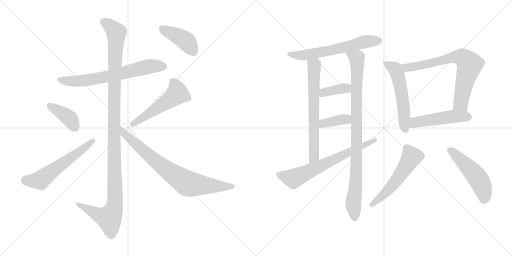
t = 0.00 s
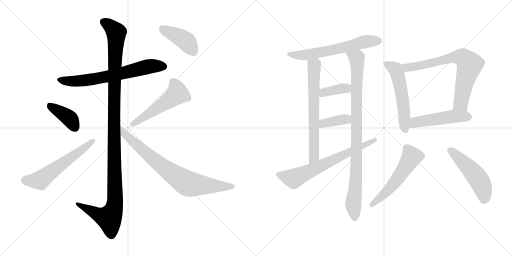
t = 2.71 s
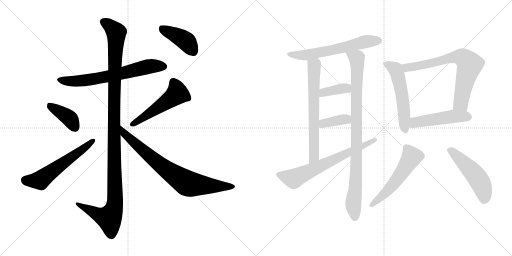
t = 5.41 s
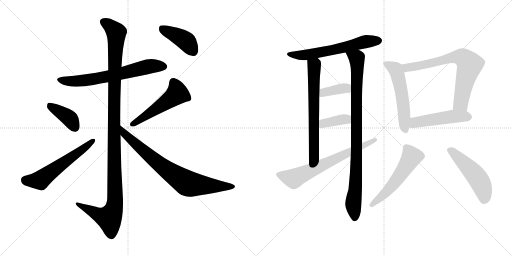
t = 8.12 s
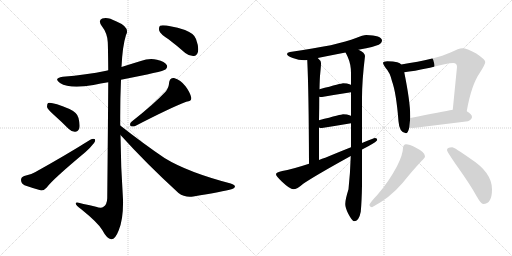
t = 10.82 s
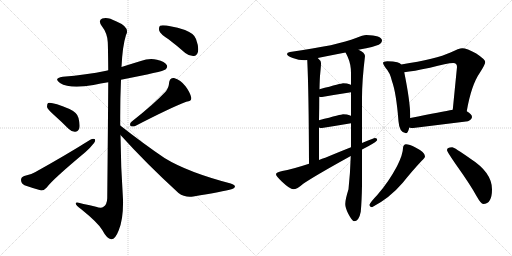
t = 13.53 s

The animated SVG that drew these frames (rendered in a browser with its animation timeline set to each time). Animation: 18 CSS @keyframes rules; one cycle of 13.53 s.

<svg version="1.1" viewBox="0 0 2048 1024" xmlns="http://www.w3.org/2000/svg">
  <g stroke="lightgray" stroke-dasharray="1,1" stroke-width="1" transform="scale(4, 4)">
    <line x1="0" y1="0" x2="256" y2="256"></line>
    <line x1="256" y1="0" x2="0" y2="256"></line>
    <line x1="128" y1="0" x2="128" y2="256"></line>
    <line x1="0" y1="128" x2="256" y2="128"></line>
    <line x1="256" y1="0" x2="512" y2="256"></line>
    <line x1="512" y1="0" x2="256" y2="256"></line>
    <line x1="384" y1="0" x2="384" y2="256"></line>
    <line x1="256" y1="128" x2="512" y2="128"></line>
  </g>
<g transform="scale(1, -1) translate(0, -850)">
   <style type="text/css">
    @keyframes keyframes0 {
      from {
       stroke: black;
       stroke-dashoffset: 675;
       stroke-width: 128;
       }
       69% {
       animation-timing-function: step-end;
       stroke: black;
       stroke-dashoffset: 0;
       stroke-width: 128;
       }
       to {
       stroke: black;
       stroke-width: 1024;
       }
       }
       #make-me-a-hanzi-animation-0 {
         animation: keyframes0 0.799316s both;
         animation-delay: 0.000000s;
         animation-timing-function: linear;
       }
    @keyframes keyframes1 {
      from {
       stroke: black;
       stroke-dashoffset: 1209;
       stroke-width: 128;
       }
       80% {
       animation-timing-function: step-end;
       stroke: black;
       stroke-dashoffset: 0;
       stroke-width: 128;
       }
       to {
       stroke: black;
       stroke-width: 1024;
       }
       }
       #make-me-a-hanzi-animation-1 {
         animation: keyframes1 1.233887s both;
         animation-delay: 0.799316s;
         animation-timing-function: linear;
       }
    @keyframes keyframes2 {
      from {
       stroke: black;
       stroke-dashoffset: 396;
       stroke-width: 128;
       }
       56% {
       animation-timing-function: step-end;
       stroke: black;
       stroke-dashoffset: 0;
       stroke-width: 128;
       }
       to {
       stroke: black;
       stroke-width: 1024;
       }
       }
       #make-me-a-hanzi-animation-2 {
         animation: keyframes2 0.572266s both;
         animation-delay: 2.033203s;
         animation-timing-function: linear;
       }
    @keyframes keyframes3 {
      from {
       stroke: black;
       stroke-dashoffset: 584;
       stroke-width: 128;
       }
       66% {
       animation-timing-function: step-end;
       stroke: black;
       stroke-dashoffset: 0;
       stroke-width: 128;
       }
       to {
       stroke: black;
       stroke-width: 1024;
       }
       }
       #make-me-a-hanzi-animation-3 {
         animation: keyframes3 0.725260s both;
         animation-delay: 2.605469s;
         animation-timing-function: linear;
       }
    @keyframes keyframes4 {
      from {
       stroke: black;
       stroke-dashoffset: 519;
       stroke-width: 128;
       }
       63% {
       animation-timing-function: step-end;
       stroke: black;
       stroke-dashoffset: 0;
       stroke-width: 128;
       }
       to {
       stroke: black;
       stroke-width: 1024;
       }
       }
       #make-me-a-hanzi-animation-4 {
         animation: keyframes4 0.672363s both;
         animation-delay: 3.330729s;
         animation-timing-function: linear;
       }
    @keyframes keyframes5 {
      from {
       stroke: black;
       stroke-dashoffset: 788;
       stroke-width: 128;
       }
       72% {
       animation-timing-function: step-end;
       stroke: black;
       stroke-dashoffset: 0;
       stroke-width: 128;
       }
       to {
       stroke: black;
       stroke-width: 1024;
       }
       }
       #make-me-a-hanzi-animation-5 {
         animation: keyframes5 0.891276s both;
         animation-delay: 4.003092s;
         animation-timing-function: linear;
       }
    @keyframes keyframes6 {
      from {
       stroke: black;
       stroke-dashoffset: 419;
       stroke-width: 128;
       }
       58% {
       animation-timing-function: step-end;
       stroke: black;
       stroke-dashoffset: 0;
       stroke-width: 128;
       }
       to {
       stroke: black;
       stroke-width: 1024;
       }
       }
       #make-me-a-hanzi-animation-6 {
         animation: keyframes6 0.590983s both;
         animation-delay: 4.894368s;
         animation-timing-function: linear;
       }
    @keyframes keyframes7 {
      from {
       stroke: black;
       stroke-dashoffset: 621;
       stroke-width: 128;
       }
       67% {
       animation-timing-function: step-end;
       stroke: black;
       stroke-dashoffset: 0;
       stroke-width: 128;
       }
       to {
       stroke: black;
       stroke-width: 1024;
       }
       }
       #make-me-a-hanzi-animation-7 {
         animation: keyframes7 0.755371s both;
         animation-delay: 5.485351s;
         animation-timing-function: linear;
       }
    @keyframes keyframes8 {
      from {
       stroke: black;
       stroke-dashoffset: 670;
       stroke-width: 128;
       }
       69% {
       animation-timing-function: step-end;
       stroke: black;
       stroke-dashoffset: 0;
       stroke-width: 128;
       }
       to {
       stroke: black;
       stroke-width: 1024;
       }
       }
       #make-me-a-hanzi-animation-8 {
         animation: keyframes8 0.795247s both;
         animation-delay: 6.240722s;
         animation-timing-function: linear;
       }
    @keyframes keyframes9 {
      from {
       stroke: black;
       stroke-dashoffset: 940;
       stroke-width: 128;
       }
       75% {
       animation-timing-function: step-end;
       stroke: black;
       stroke-dashoffset: 0;
       stroke-width: 128;
       }
       to {
       stroke: black;
       stroke-width: 1024;
       }
       }
       #make-me-a-hanzi-animation-9 {
         animation: keyframes9 1.014974s both;
         animation-delay: 7.035969s;
         animation-timing-function: linear;
       }
    @keyframes keyframes10 {
      from {
       stroke: black;
       stroke-dashoffset: 377;
       stroke-width: 128;
       }
       55% {
       animation-timing-function: step-end;
       stroke: black;
       stroke-dashoffset: 0;
       stroke-width: 128;
       }
       to {
       stroke: black;
       stroke-width: 1024;
       }
       }
       #make-me-a-hanzi-animation-10 {
         animation: keyframes10 0.556803s both;
         animation-delay: 8.050943s;
         animation-timing-function: linear;
       }
    @keyframes keyframes11 {
      from {
       stroke: black;
       stroke-dashoffset: 375;
       stroke-width: 128;
       }
       55% {
       animation-timing-function: step-end;
       stroke: black;
       stroke-dashoffset: 0;
       stroke-width: 128;
       }
       to {
       stroke: black;
       stroke-width: 1024;
       }
       }
       #make-me-a-hanzi-animation-11 {
         animation: keyframes11 0.555176s both;
         animation-delay: 8.607746s;
         animation-timing-function: linear;
       }
    @keyframes keyframes12 {
      from {
       stroke: black;
       stroke-dashoffset: 684;
       stroke-width: 128;
       }
       69% {
       animation-timing-function: step-end;
       stroke: black;
       stroke-dashoffset: 0;
       stroke-width: 128;
       }
       to {
       stroke: black;
       stroke-width: 1024;
       }
       }
       #make-me-a-hanzi-animation-12 {
         animation: keyframes12 0.806641s both;
         animation-delay: 9.162922s;
         animation-timing-function: linear;
       }
    @keyframes keyframes13 {
      from {
       stroke: black;
       stroke-dashoffset: 553;
       stroke-width: 128;
       }
       64% {
       animation-timing-function: step-end;
       stroke: black;
       stroke-dashoffset: 0;
       stroke-width: 128;
       }
       to {
       stroke: black;
       stroke-width: 1024;
       }
       }
       #make-me-a-hanzi-animation-13 {
         animation: keyframes13 0.700033s both;
         animation-delay: 9.969563s;
         animation-timing-function: linear;
       }
    @keyframes keyframes14 {
      from {
       stroke: black;
       stroke-dashoffset: 728;
       stroke-width: 128;
       }
       70% {
       animation-timing-function: step-end;
       stroke: black;
       stroke-dashoffset: 0;
       stroke-width: 128;
       }
       to {
       stroke: black;
       stroke-width: 1024;
       }
       }
       #make-me-a-hanzi-animation-14 {
         animation: keyframes14 0.842448s both;
         animation-delay: 10.669596s;
         animation-timing-function: linear;
       }
    @keyframes keyframes15 {
      from {
       stroke: black;
       stroke-dashoffset: 496;
       stroke-width: 128;
       }
       62% {
       animation-timing-function: step-end;
       stroke: black;
       stroke-dashoffset: 0;
       stroke-width: 128;
       }
       to {
       stroke: black;
       stroke-width: 1024;
       }
       }
       #make-me-a-hanzi-animation-15 {
         animation: keyframes15 0.653646s both;
         animation-delay: 11.512044s;
         animation-timing-function: linear;
       }
    @keyframes keyframes16 {
      from {
       stroke: black;
       stroke-dashoffset: 551;
       stroke-width: 128;
       }
       64% {
       animation-timing-function: step-end;
       stroke: black;
       stroke-dashoffset: 0;
       stroke-width: 128;
       }
       to {
       stroke: black;
       stroke-width: 1024;
       }
       }
       #make-me-a-hanzi-animation-16 {
         animation: keyframes16 0.698405s both;
         animation-delay: 12.165690s;
         animation-timing-function: linear;
       }
    @keyframes keyframes17 {
      from {
       stroke: black;
       stroke-dashoffset: 509;
       stroke-width: 128;
       }
       62% {
       animation-timing-function: step-end;
       stroke: black;
       stroke-dashoffset: 0;
       stroke-width: 128;
       }
       to {
       stroke: black;
       stroke-width: 1024;
       }
       }
       #make-me-a-hanzi-animation-17 {
         animation: keyframes17 0.664225s both;
         animation-delay: 12.864095s;
         animation-timing-function: linear;
       }
</style>
<path d="M 484.0 531.0 Q 653.0 564.0 662.0 572.0 Q 672.0 581.0 667.0 590.0 Q 660.0 603.0 628.0 611.0 Q 597.0 618.0 563.0 606.0 Q 524.0 594.0 486.0 582.0 L 433.0 569.0 Q 429.0 569.0 425.0 567.0 Q 346.0 551.0 251.0 543.0 Q 212.0 537.0 240.0 518.0 Q 280.0 493.0 374.0 510.0 Q 402.0 516.0 433.0 521.0 L 484.0 531.0 Z" fill="lightgray"></path> 
<path d="M 481.0 348.0 Q 480.0 439.0 484.0 531.0 L 486.0 582.0 Q 490.0 666.0 504.0 710.0 Q 522.0 741.0 464.0 765.0 Q 430.0 784.0 409.0 776.0 Q 391.0 769.0 407.0 746.0 Q 429.0 718.0 431.0 682.0 Q 432.0 667.0 433.0 569.0 L 433.0 521.0 Q 432.0 365.0 429.0 57.0 Q 428.0 32.0 414.0 23.0 Q 405.0 16.0 384.0 23.0 Q 359.0 29.0 334.0 34.0 Q 300.0 46.0 303.0 35.0 Q 304.0 28.0 325.0 13.0 Q 392.0 -41.0 409.0 -70.0 Q 428.0 -106.0 445.0 -107.0 Q 461.0 -108.0 475.0 -71.0 Q 494.0 -25.0 492.0 52.0 Q 483.0 182.0 482.0 310.0 L 481.0 348.0 Z" fill="lightgray"></path> 
<path d="M 216.0 390.0 Q 244.0 365.0 274.0 335.0 Q 287.0 322.0 301.0 323.0 Q 311.0 323.0 317.0 336.0 Q 321.0 349.0 314.0 378.0 Q 310.0 399.0 278.0 414.0 Q 206.0 444.0 192.0 438.0 Q 188.0 434.0 188.0 422.0 Q 191.0 412.0 216.0 390.0 Z" fill="lightgray"></path> 
<path d="M 97.0 146.0 Q 84.0 142.0 84.0 130.0 Q 85.0 115.0 98.0 109.0 Q 126.0 99.0 165.0 88.0 Q 177.0 88.0 187.0 100.0 Q 208.0 130.0 341.0 241.0 Q 359.0 256.0 371.0 272.0 Q 383.0 284.0 380.0 293.0 Q 373.0 297.0 361.0 291.0 Q 264.0 230.0 140.0 161.0 Q 124.0 151.0 97.0 146.0 Z" fill="lightgray"></path> 
<path d="M 662.0 483.0 Q 616.0 434.0 526.0 363.0 Q 517.0 356.0 522.0 346.0 Q 531.0 342.0 541.0 346.0 Q 680.0 418.0 745.0 443.0 Q 767.0 444.0 765.0 459.0 Q 761.0 480.0 742.0 505.0 Q 723.0 530.0 696.0 538.0 Q 678.0 539.0 676.0 517.0 Q 676.0 501.0 662.0 483.0 Z" fill="lightgray"></path> 
<path d="M 482.0 310.0 Q 585.0 196.0 714.0 78.0 Q 739.0 59.0 773.0 64.0 Q 891.0 83.0 929.0 94.0 Q 939.0 98.0 940.0 104.0 Q 940.0 110.0 923.0 116.0 Q 751.0 161.0 658.0 218.0 Q 574.0 275.0 481.0 348.0 C 457.0 366.0 462.0 332.0 482.0 310.0 Z" fill="lightgray"></path> 
<path d="M 674.0 693.0 Q 707.0 668.0 741.0 638.0 Q 757.0 625.0 775.0 626.0 Q 788.0 627.0 792.0 643.0 Q 796.0 661.0 784.0 694.0 Q 777.0 716.0 740.0 730.0 Q 658.0 754.0 640.0 747.0 Q 634.0 741.0 637.0 727.0 Q 641.0 714.0 674.0 693.0 Z" fill="lightgray"></path> 
<path d="M 1465.0 710.5 Q 1452.0 710.5 1424.0 698.5 Q 1354.0 669.5 1160.0 642.5 Q 1148.0 640.5 1148.0 634.5 Q 1148.0 626.5 1171.0 618.5 Q 1195.0 609.5 1217.0 609.5 Q 1222.0 609.5 1229.0 610.5 L 1271.0 618.5 Q 1305.0 625.5 1382.0 640.5 L 1434.0 651.5 Q 1448.0 654.5 1465.0 657.5 Q 1488.0 661.5 1515.0 671.5 Q 1528.0 678.5 1528.0 689.5 Q 1526.0 708.5 1465.0 710.5 Z" fill="lightgray"></path> 
<path d="M 1229.0 610.5 Q 1235.0 490.5 1236.0 195.5 C 1236.0 165.5 1276.0 180.5 1276.0 210.5 L 1276.0 340.5 L 1276.0 369.5 Q 1277.0 422.5 1277.0 463.5 L 1278.0 493.5 Q 1279.0 541.5 1281.0 557.5 Q 1284.0 587.5 1284.0 598.5 Q 1284.0 607.5 1271.0 618.5 C 1250.0 640.5 1228.0 640.5 1229.0 610.5 Z" fill="lightgray"></path> 
<path d="M 1403.0 226.5 Q 1401.0 159.5 1394.0 93.5 Q 1381.0 52.5 1381.0 34.5 Q 1381.0 19.5 1393.0 -4.5 Q 1409.0 -34.5 1416.0 -34.5 Q 1436.0 -34.5 1443.0 3.5 Q 1447.0 47.5 1448.0 108.5 L 1448.0 252.5 L 1448.0 278.5 L 1448.0 458.5 Q 1448.0 527.5 1460.0 626.5 Q 1460.0 639.5 1434.0 651.5 C 1408.0 667.5 1369.0 667.5 1382.0 640.5 Q 1385.0 635.5 1391.0 622.5 Q 1404.0 593.5 1404.0 558.5 L 1404.0 510.5 L 1404.0 481.5 L 1404.0 386.5 L 1404.0 357.5 L 1404.0 261.5 L 1403.0 226.5 Z" fill="lightgray"></path> 
<path d="M 1404.0 510.5 Q 1403.0 511.5 1401.0 512.5 Q 1389.0 517.5 1372.0 517.5 Q 1367.0 517.5 1278.0 493.5 C 1249.0 485.5 1247.0 467.5 1277.0 463.5 Q 1282.0 462.5 1288.0 462.5 Q 1345.0 472.5 1404.0 481.5 C 1434.0 486.5 1430.0 495.5 1404.0 510.5 Z" fill="lightgray"></path> 
<path d="M 1404.0 386.5 Q 1403.0 387.5 1401.0 388.5 Q 1389.0 393.5 1372.0 393.5 Q 1367.0 393.5 1276.0 369.5 C 1247.0 361.5 1247.0 349.5 1276.0 340.5 Q 1280.0 338.5 1288.0 338.5 Q 1345.0 347.5 1404.0 357.5 C 1434.0 362.5 1430.0 371.5 1404.0 386.5 Z" fill="lightgray"></path> 
<path d="M 1236.0 195.5 Q 1166.0 172.5 1129.0 166.5 Q 1104.0 161.5 1104.0 153.5 Q 1104.0 146.5 1128.0 123.5 Q 1160.0 93.5 1173.0 93.5 Q 1188.0 93.5 1213.0 115.5 Q 1260.0 147.5 1403.0 226.5 L 1448.0 252.5 Q 1459.0 258.5 1473.0 265.5 Q 1509.0 285.5 1509.0 290.5 Q 1509.0 298.5 1500.0 298.5 Q 1497.0 298.5 1448.0 278.5 L 1404.0 261.5 Q 1363.0 245.5 1301.0 219.5 Q 1288.0 215.5 1276.0 210.5 L 1236.0 195.5 Z" fill="lightgray"></path> 
<path d="M 1549.0 605.5 Q 1532.0 605.5 1532.0 598.5 Q 1532.0 593.5 1542.0 579.5 Q 1560.0 560.5 1568.0 525.5 Q 1585.0 479.5 1594.0 365.5 Q 1597.0 319.5 1624.0 317.5 Q 1632.0 317.5 1637.0 340.5 L 1641.0 378.5 L 1641.0 386.5 Q 1641.0 442.5 1617.0 561.5 L 1605.0 592.5 Q 1601.0 598.5 1589.0 601.5 Q 1574.0 605.5 1549.0 605.5 Z" fill="lightgray"></path> 
<path d="M 1867.0 405.5 Q 1885.0 510.5 1920.0 560.5 Q 1941.0 593.5 1941.0 602.5 Q 1941.0 612.5 1905.0 636.5 Q 1867.0 657.5 1849.0 657.5 Q 1836.0 657.5 1802.0 640.5 Q 1746.0 614.5 1605.0 592.5 C 1575.0 587.5 1587.0 557.5 1617.0 561.5 Q 1653.0 565.5 1720.0 579.5 Q 1789.0 598.5 1813.0 598.5 Q 1828.0 598.5 1828.0 582.5 L 1811.0 411.5 C 1808.0 381.5 1862.0 375.5 1867.0 405.5 Z" fill="lightgray"></path> 
<path d="M 1637.0 340.5 Q 1643.0 338.5 1653.0 338.5 Q 1759.0 351.5 1872.0 365.5 Q 1888.0 373.5 1888.0 382.5 Q 1888.0 393.5 1867.0 405.5 C 1847.0 418.5 1841.0 416.5 1811.0 411.5 Q 1772.0 404.5 1641.0 378.5 C 1612.0 372.5 1608.0 346.5 1637.0 340.5 Z" fill="lightgray"></path> 
<path d="M 1624.0 273.5 Q 1619.0 273.5 1615.0 268.5 Q 1612.0 263.5 1612.0 258.5 Q 1612.0 233.5 1588.0 185.5 Q 1554.0 121.5 1509.0 70.5 Q 1483.0 43.5 1477.0 30.5 Q 1481.0 21.5 1488.0 21.5 Q 1558.0 57.5 1611.0 119.5 Q 1652.0 170.5 1686.0 206.5 Q 1700.0 218.5 1700.0 225.5 Q 1700.0 241.5 1662.0 260.5 Q 1637.0 273.5 1624.0 273.5 Z" fill="lightgray"></path> 
<path d="M 1809.0 261.5 Q 1788.0 261.5 1788.0 250.5 Q 1788.0 243.5 1830.0 183.5 Q 1880.0 113.5 1906.0 66.5 Q 1924.0 34.5 1933.0 34.5 Q 1968.0 34.5 1968.0 93.5 Q 1968.0 160.5 1882.0 215.5 Q 1817.0 261.5 1809.0 261.5 Z" fill="lightgray"></path> 
      <clipPath id="make-me-a-hanzi-clip-0">
      <path d="M 484.0 531.0 Q 653.0 564.0 662.0 572.0 Q 672.0 581.0 667.0 590.0 Q 660.0 603.0 628.0 611.0 Q 597.0 618.0 563.0 606.0 Q 524.0 594.0 486.0 582.0 L 433.0 569.0 Q 429.0 569.0 425.0 567.0 Q 346.0 551.0 251.0 543.0 Q 212.0 537.0 240.0 518.0 Q 280.0 493.0 374.0 510.0 Q 402.0 516.0 433.0 521.0 L 484.0 531.0 Z" fill="lightgray"></path>
      </clipPath>
      <path clip-path="url(#make-me-a-hanzi-clip-0)" d="M 243.0 532.0 L 271.0 525.0 L 342.0 528.0 L 493.0 556.0 L 589.0 583.0 L 655.0 584.0 " fill="none" id="make-me-a-hanzi-animation-0" stroke-dasharray="547 1094" stroke-linecap="round"></path>

      <clipPath id="make-me-a-hanzi-clip-1">
      <path d="M 481.0 348.0 Q 480.0 439.0 484.0 531.0 L 486.0 582.0 Q 490.0 666.0 504.0 710.0 Q 522.0 741.0 464.0 765.0 Q 430.0 784.0 409.0 776.0 Q 391.0 769.0 407.0 746.0 Q 429.0 718.0 431.0 682.0 Q 432.0 667.0 433.0 569.0 L 433.0 521.0 Q 432.0 365.0 429.0 57.0 Q 428.0 32.0 414.0 23.0 Q 405.0 16.0 384.0 23.0 Q 359.0 29.0 334.0 34.0 Q 300.0 46.0 303.0 35.0 Q 304.0 28.0 325.0 13.0 Q 392.0 -41.0 409.0 -70.0 Q 428.0 -106.0 445.0 -107.0 Q 461.0 -108.0 475.0 -71.0 Q 494.0 -25.0 492.0 52.0 Q 483.0 182.0 482.0 310.0 L 481.0 348.0 Z" fill="lightgray"></path>
      </clipPath>
      <path clip-path="url(#make-me-a-hanzi-clip-1)" d="M 416.0 760.0 L 433.0 752.0 L 465.0 720.0 L 456.0 407.0 L 460.0 42.0 L 454.0 10.0 L 437.0 -22.0 L 394.0 -9.0 L 323.0 26.0 L 321.0 33.0 L 310.0 33.0 " fill="none" id="make-me-a-hanzi-animation-1" stroke-dasharray="1081 2162" stroke-linecap="round"></path>

      <clipPath id="make-me-a-hanzi-clip-2">
      <path d="M 216.0 390.0 Q 244.0 365.0 274.0 335.0 Q 287.0 322.0 301.0 323.0 Q 311.0 323.0 317.0 336.0 Q 321.0 349.0 314.0 378.0 Q 310.0 399.0 278.0 414.0 Q 206.0 444.0 192.0 438.0 Q 188.0 434.0 188.0 422.0 Q 191.0 412.0 216.0 390.0 Z" fill="lightgray"></path>
      </clipPath>
      <path clip-path="url(#make-me-a-hanzi-clip-2)" d="M 196.0 432.0 L 270.0 383.0 L 300.0 341.0 " fill="none" id="make-me-a-hanzi-animation-2" stroke-dasharray="268 536" stroke-linecap="round"></path>

      <clipPath id="make-me-a-hanzi-clip-3">
      <path d="M 97.0 146.0 Q 84.0 142.0 84.0 130.0 Q 85.0 115.0 98.0 109.0 Q 126.0 99.0 165.0 88.0 Q 177.0 88.0 187.0 100.0 Q 208.0 130.0 341.0 241.0 Q 359.0 256.0 371.0 272.0 Q 383.0 284.0 380.0 293.0 Q 373.0 297.0 361.0 291.0 Q 264.0 230.0 140.0 161.0 Q 124.0 151.0 97.0 146.0 Z" fill="lightgray"></path>
      </clipPath>
      <path clip-path="url(#make-me-a-hanzi-clip-3)" d="M 100.0 130.0 L 161.0 129.0 L 375.0 288.0 " fill="none" id="make-me-a-hanzi-animation-3" stroke-dasharray="456 912" stroke-linecap="round"></path>

      <clipPath id="make-me-a-hanzi-clip-4">
      <path d="M 662.0 483.0 Q 616.0 434.0 526.0 363.0 Q 517.0 356.0 522.0 346.0 Q 531.0 342.0 541.0 346.0 Q 680.0 418.0 745.0 443.0 Q 767.0 444.0 765.0 459.0 Q 761.0 480.0 742.0 505.0 Q 723.0 530.0 696.0 538.0 Q 678.0 539.0 676.0 517.0 Q 676.0 501.0 662.0 483.0 Z" fill="lightgray"></path>
      </clipPath>
      <path clip-path="url(#make-me-a-hanzi-clip-4)" d="M 695.0 519.0 L 706.0 497.0 L 705.0 472.0 L 528.0 352.0 " fill="none" id="make-me-a-hanzi-animation-4" stroke-dasharray="391 782" stroke-linecap="round"></path>

      <clipPath id="make-me-a-hanzi-clip-5">
      <path d="M 482.0 310.0 Q 585.0 196.0 714.0 78.0 Q 739.0 59.0 773.0 64.0 Q 891.0 83.0 929.0 94.0 Q 939.0 98.0 940.0 104.0 Q 940.0 110.0 923.0 116.0 Q 751.0 161.0 658.0 218.0 Q 574.0 275.0 481.0 348.0 C 457.0 366.0 462.0 332.0 482.0 310.0 Z" fill="lightgray"></path>
      </clipPath>
      <path clip-path="url(#make-me-a-hanzi-clip-5)" d="M 487.0 342.0 L 498.0 314.0 L 576.0 245.0 L 648.0 185.0 L 747.0 118.0 L 800.0 109.0 L 931.0 102.0 " fill="none" id="make-me-a-hanzi-animation-5" stroke-dasharray="660 1320" stroke-linecap="round"></path>

      <clipPath id="make-me-a-hanzi-clip-6">
      <path d="M 674.0 693.0 Q 707.0 668.0 741.0 638.0 Q 757.0 625.0 775.0 626.0 Q 788.0 627.0 792.0 643.0 Q 796.0 661.0 784.0 694.0 Q 777.0 716.0 740.0 730.0 Q 658.0 754.0 640.0 747.0 Q 634.0 741.0 637.0 727.0 Q 641.0 714.0 674.0 693.0 Z" fill="lightgray"></path>
      </clipPath>
      <path clip-path="url(#make-me-a-hanzi-clip-6)" d="M 645.0 740.0 L 737.0 691.0 L 773.0 645.0 " fill="none" id="make-me-a-hanzi-animation-6" stroke-dasharray="291 582" stroke-linecap="round"></path>

      <clipPath id="make-me-a-hanzi-clip-7">
      <path d="M 1465.0 710.5 Q 1452.0 710.5 1424.0 698.5 Q 1354.0 669.5 1160.0 642.5 Q 1148.0 640.5 1148.0 634.5 Q 1148.0 626.5 1171.0 618.5 Q 1195.0 609.5 1217.0 609.5 Q 1222.0 609.5 1229.0 610.5 L 1271.0 618.5 Q 1305.0 625.5 1382.0 640.5 L 1434.0 651.5 Q 1448.0 654.5 1465.0 657.5 Q 1488.0 661.5 1515.0 671.5 Q 1528.0 678.5 1528.0 689.5 Q 1526.0 708.5 1465.0 710.5 Z" fill="lightgray"></path>
      </clipPath>
      <path clip-path="url(#make-me-a-hanzi-clip-7)" d="M 1157.0 634.5 L 1232.0 631.5 L 1369.0 658.5 L 1463.0 684.5 L 1516.0 688.5 " fill="none" id="make-me-a-hanzi-animation-7" stroke-dasharray="493 986" stroke-linecap="round"></path>

      <clipPath id="make-me-a-hanzi-clip-8">
      <path d="M 1229.0 610.5 Q 1235.0 490.5 1236.0 195.5 C 1236.0 165.5 1276.0 180.5 1276.0 210.5 L 1276.0 340.5 L 1276.0 369.5 Q 1277.0 422.5 1277.0 463.5 L 1278.0 493.5 Q 1279.0 541.5 1281.0 557.5 Q 1284.0 587.5 1284.0 598.5 Q 1284.0 607.5 1271.0 618.5 C 1250.0 640.5 1228.0 640.5 1229.0 610.5 Z" fill="lightgray"></path>
      </clipPath>
      <path clip-path="url(#make-me-a-hanzi-clip-8)" d="M 1237.0 606.5 L 1257.0 584.5 L 1256.0 232.5 L 1251.0 215.5 L 1239.0 206.5 " fill="none" id="make-me-a-hanzi-animation-8" stroke-dasharray="542 1084" stroke-linecap="round"></path>

      <clipPath id="make-me-a-hanzi-clip-9">
      <path d="M 1403.0 226.5 Q 1401.0 159.5 1394.0 93.5 Q 1381.0 52.5 1381.0 34.5 Q 1381.0 19.5 1393.0 -4.5 Q 1409.0 -34.5 1416.0 -34.5 Q 1436.0 -34.5 1443.0 3.5 Q 1447.0 47.5 1448.0 108.5 L 1448.0 252.5 L 1448.0 278.5 L 1448.0 458.5 Q 1448.0 527.5 1460.0 626.5 Q 1460.0 639.5 1434.0 651.5 C 1408.0 667.5 1369.0 667.5 1382.0 640.5 Q 1385.0 635.5 1391.0 622.5 Q 1404.0 593.5 1404.0 558.5 L 1404.0 510.5 L 1404.0 481.5 L 1404.0 386.5 L 1404.0 357.5 L 1404.0 261.5 L 1403.0 226.5 Z" fill="lightgray"></path>
      </clipPath>
      <path clip-path="url(#make-me-a-hanzi-clip-9)" d="M 1389.0 639.5 L 1420.0 622.5 L 1429.0 603.5 L 1426.0 216.5 L 1413.0 37.5 L 1419.0 -23.5 " fill="none" id="make-me-a-hanzi-animation-9" stroke-dasharray="812 1624" stroke-linecap="round"></path>

      <clipPath id="make-me-a-hanzi-clip-10">
      <path d="M 1404.0 510.5 Q 1403.0 511.5 1401.0 512.5 Q 1389.0 517.5 1372.0 517.5 Q 1367.0 517.5 1278.0 493.5 C 1249.0 485.5 1247.0 467.5 1277.0 463.5 Q 1282.0 462.5 1288.0 462.5 Q 1345.0 472.5 1404.0 481.5 C 1434.0 486.5 1430.0 495.5 1404.0 510.5 Z" fill="lightgray"></path>
      </clipPath>
      <path clip-path="url(#make-me-a-hanzi-clip-10)" d="M 1283.0 470.5 L 1296.0 482.5 L 1397.0 503.5 " fill="none" id="make-me-a-hanzi-animation-10" stroke-dasharray="249 498" stroke-linecap="round"></path>

      <clipPath id="make-me-a-hanzi-clip-11">
      <path d="M 1404.0 386.5 Q 1403.0 387.5 1401.0 388.5 Q 1389.0 393.5 1372.0 393.5 Q 1367.0 393.5 1276.0 369.5 C 1247.0 361.5 1247.0 349.5 1276.0 340.5 Q 1280.0 338.5 1288.0 338.5 Q 1345.0 347.5 1404.0 357.5 C 1434.0 362.5 1430.0 371.5 1404.0 386.5 Z" fill="lightgray"></path>
      </clipPath>
      <path clip-path="url(#make-me-a-hanzi-clip-11)" d="M 1283.0 347.5 L 1315.0 362.5 L 1397.0 379.5 " fill="none" id="make-me-a-hanzi-animation-11" stroke-dasharray="247 494" stroke-linecap="round"></path>

      <clipPath id="make-me-a-hanzi-clip-12">
      <path d="M 1236.0 195.5 Q 1166.0 172.5 1129.0 166.5 Q 1104.0 161.5 1104.0 153.5 Q 1104.0 146.5 1128.0 123.5 Q 1160.0 93.5 1173.0 93.5 Q 1188.0 93.5 1213.0 115.5 Q 1260.0 147.5 1403.0 226.5 L 1448.0 252.5 Q 1459.0 258.5 1473.0 265.5 Q 1509.0 285.5 1509.0 290.5 Q 1509.0 298.5 1500.0 298.5 Q 1497.0 298.5 1448.0 278.5 L 1404.0 261.5 Q 1363.0 245.5 1301.0 219.5 Q 1288.0 215.5 1276.0 210.5 L 1236.0 195.5 Z" fill="lightgray"></path>
      </clipPath>
      <path clip-path="url(#make-me-a-hanzi-clip-12)" d="M 1112.0 152.5 L 1175.0 135.5 L 1502.0 291.5 " fill="none" id="make-me-a-hanzi-animation-12" stroke-dasharray="556 1112" stroke-linecap="round"></path>

      <clipPath id="make-me-a-hanzi-clip-13">
      <path d="M 1549.0 605.5 Q 1532.0 605.5 1532.0 598.5 Q 1532.0 593.5 1542.0 579.5 Q 1560.0 560.5 1568.0 525.5 Q 1585.0 479.5 1594.0 365.5 Q 1597.0 319.5 1624.0 317.5 Q 1632.0 317.5 1637.0 340.5 L 1641.0 378.5 L 1641.0 386.5 Q 1641.0 442.5 1617.0 561.5 L 1605.0 592.5 Q 1601.0 598.5 1589.0 601.5 Q 1574.0 605.5 1549.0 605.5 Z" fill="lightgray"></path>
      </clipPath>
      <path clip-path="url(#make-me-a-hanzi-clip-13)" d="M 1539.0 596.5 L 1581.0 573.5 L 1592.0 546.5 L 1611.0 447.5 L 1621.0 328.5 " fill="none" id="make-me-a-hanzi-animation-13" stroke-dasharray="425 850" stroke-linecap="round"></path>

      <clipPath id="make-me-a-hanzi-clip-14">
      <path d="M 1867.0 405.5 Q 1885.0 510.5 1920.0 560.5 Q 1941.0 593.5 1941.0 602.5 Q 1941.0 612.5 1905.0 636.5 Q 1867.0 657.5 1849.0 657.5 Q 1836.0 657.5 1802.0 640.5 Q 1746.0 614.5 1605.0 592.5 C 1575.0 587.5 1587.0 557.5 1617.0 561.5 Q 1653.0 565.5 1720.0 579.5 Q 1789.0 598.5 1813.0 598.5 Q 1828.0 598.5 1828.0 582.5 L 1811.0 411.5 C 1808.0 381.5 1862.0 375.5 1867.0 405.5 Z" fill="lightgray"></path>
      </clipPath>
      <path clip-path="url(#make-me-a-hanzi-clip-14)" d="M 1616.0 590.5 L 1632.0 579.5 L 1708.0 592.5 L 1820.0 622.5 L 1854.0 618.5 L 1879.0 591.5 L 1844.0 438.5 L 1819.0 418.5 " fill="none" id="make-me-a-hanzi-animation-14" stroke-dasharray="600 1200" stroke-linecap="round"></path>

      <clipPath id="make-me-a-hanzi-clip-15">
      <path d="M 1637.0 340.5 Q 1643.0 338.5 1653.0 338.5 Q 1759.0 351.5 1872.0 365.5 Q 1888.0 373.5 1888.0 382.5 Q 1888.0 393.5 1867.0 405.5 C 1847.0 418.5 1841.0 416.5 1811.0 411.5 Q 1772.0 404.5 1641.0 378.5 C 1612.0 372.5 1608.0 346.5 1637.0 340.5 Z" fill="lightgray"></path>
      </clipPath>
      <path clip-path="url(#make-me-a-hanzi-clip-15)" d="M 1642.0 346.5 L 1661.0 361.5 L 1679.0 365.5 L 1812.0 384.5 L 1875.0 383.5 " fill="none" id="make-me-a-hanzi-animation-15" stroke-dasharray="368 736" stroke-linecap="round"></path>

      <clipPath id="make-me-a-hanzi-clip-16">
      <path d="M 1624.0 273.5 Q 1619.0 273.5 1615.0 268.5 Q 1612.0 263.5 1612.0 258.5 Q 1612.0 233.5 1588.0 185.5 Q 1554.0 121.5 1509.0 70.5 Q 1483.0 43.5 1477.0 30.5 Q 1481.0 21.5 1488.0 21.5 Q 1558.0 57.5 1611.0 119.5 Q 1652.0 170.5 1686.0 206.5 Q 1700.0 218.5 1700.0 225.5 Q 1700.0 241.5 1662.0 260.5 Q 1637.0 273.5 1624.0 273.5 Z" fill="lightgray"></path>
      </clipPath>
      <path clip-path="url(#make-me-a-hanzi-clip-16)" d="M 1626.0 259.5 L 1647.0 223.5 L 1630.0 194.5 L 1568.0 106.5 L 1486.0 30.5 " fill="none" id="make-me-a-hanzi-animation-16" stroke-dasharray="423 846" stroke-linecap="round"></path>

      <clipPath id="make-me-a-hanzi-clip-17">
      <path d="M 1809.0 261.5 Q 1788.0 261.5 1788.0 250.5 Q 1788.0 243.5 1830.0 183.5 Q 1880.0 113.5 1906.0 66.5 Q 1924.0 34.5 1933.0 34.5 Q 1968.0 34.5 1968.0 93.5 Q 1968.0 160.5 1882.0 215.5 Q 1817.0 261.5 1809.0 261.5 Z" fill="lightgray"></path>
      </clipPath>
      <path clip-path="url(#make-me-a-hanzi-clip-17)" d="M 1797.0 250.5 L 1840.0 215.5 L 1910.0 138.5 L 1935.0 85.5 L 1937.0 50.5 " fill="none" id="make-me-a-hanzi-animation-17" stroke-dasharray="381 762" stroke-linecap="round"></path>

</g>
</svg>
